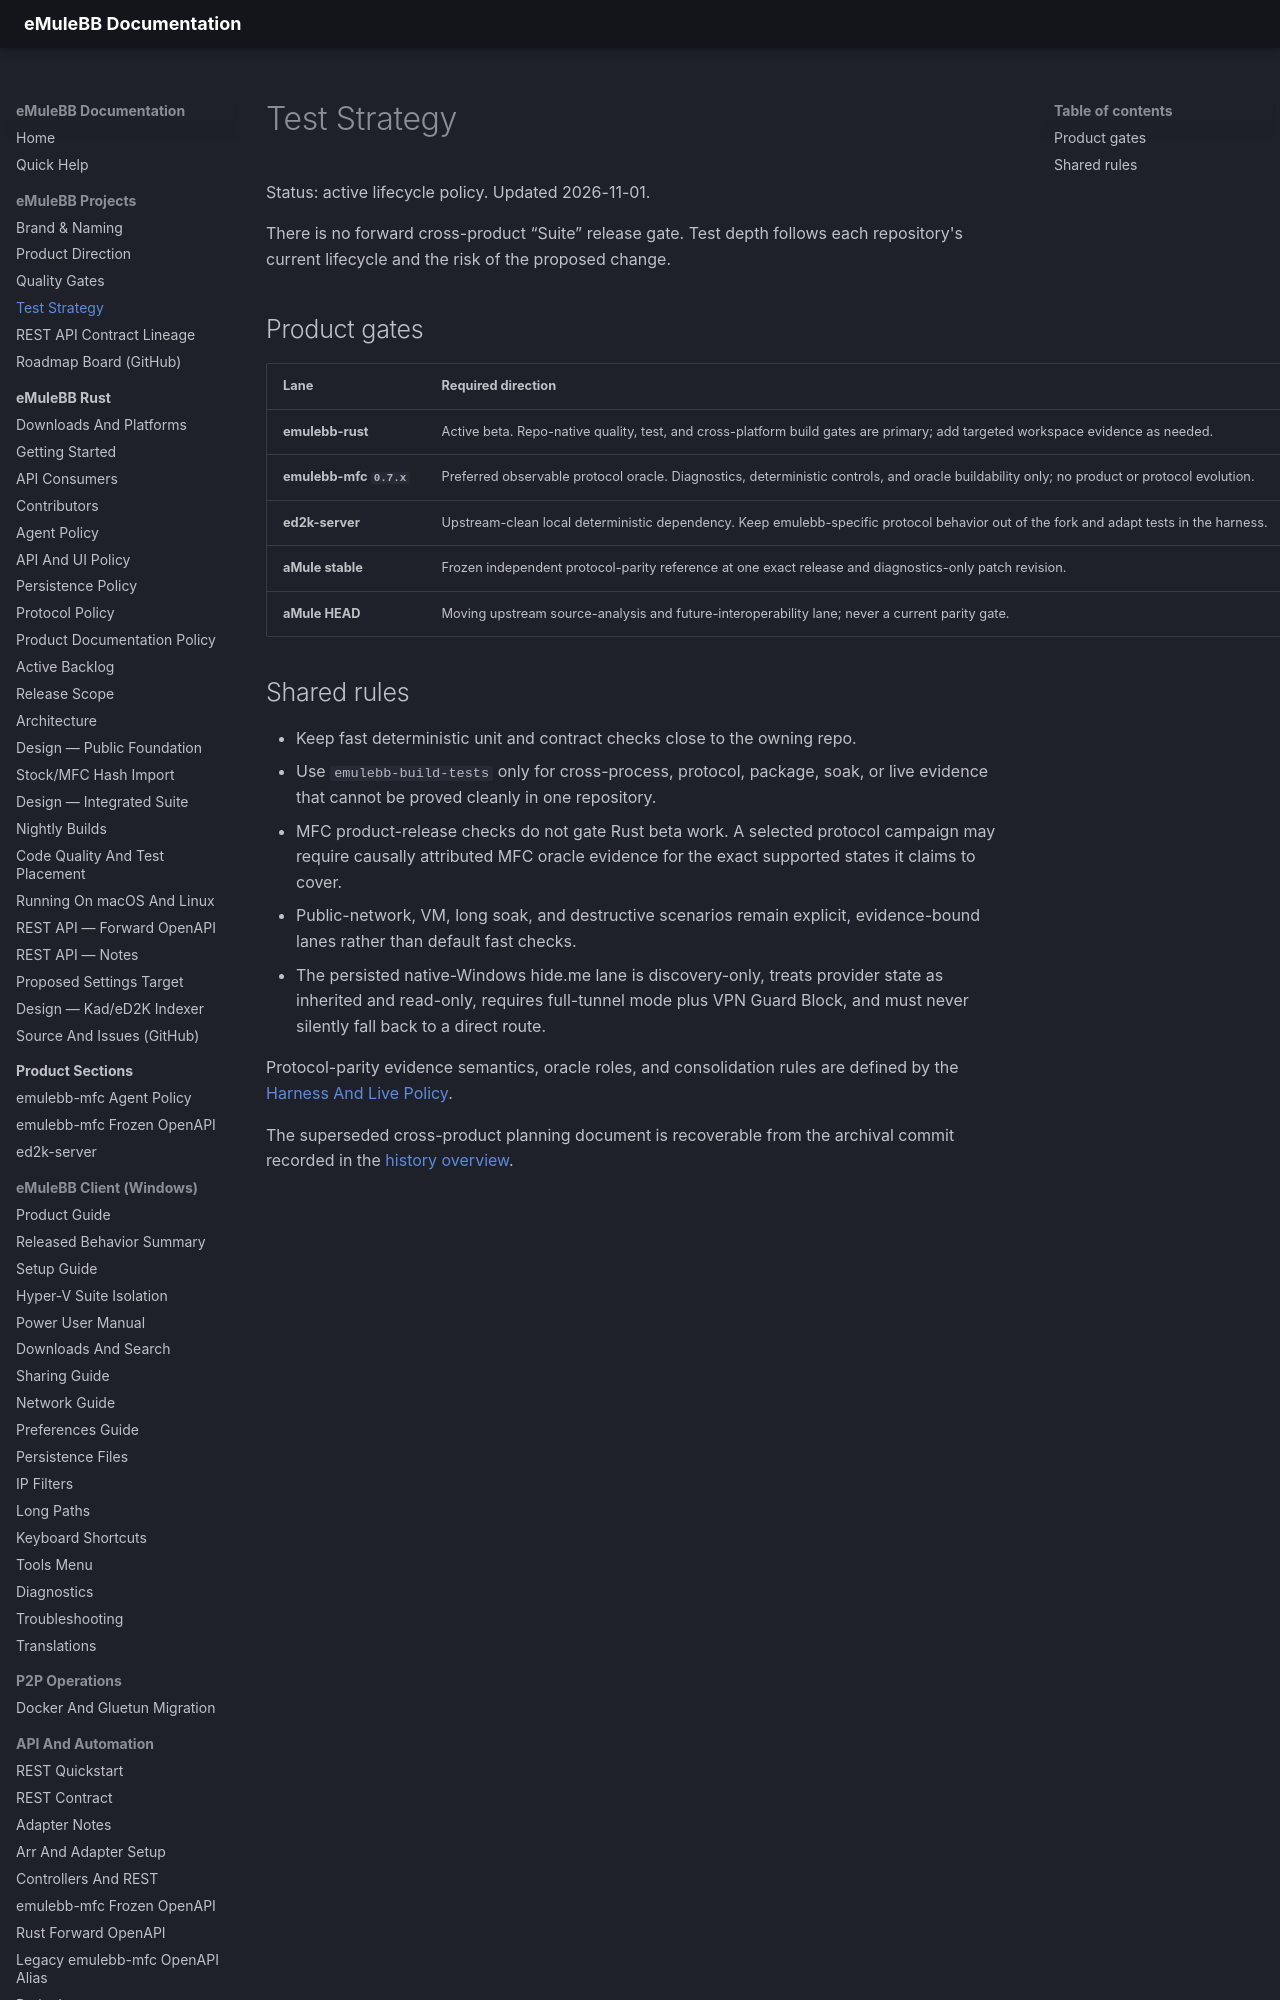

repository: emulebb/emulebb-tooling · page: active/TEST-STRATEGY/index.html · generator: mkdocs

# Test Strategy

Status: active lifecycle policy. Updated 2026-11-01.

There is no forward cross-product “Suite” release gate. Test depth follows each
repository's current lifecycle and the risk of the proposed change.

## Product gates

| Lane | Required direction |
|---|---|
| **emulebb-rust** | Active beta. Repo-native quality, test, and cross-platform build gates are primary; add targeted workspace evidence as needed. |
| **emulebb-mfc `0.7.x`** | Preferred observable protocol oracle. Diagnostics, deterministic controls, and oracle buildability only; no product or protocol evolution. |
| **ed2k-server** | Upstream-clean local deterministic dependency. Keep emulebb-specific protocol behavior out of the fork and adapt tests in the harness. |
| **aMule stable** | Frozen independent protocol-parity reference at one exact release and diagnostics-only patch revision. |
| **aMule HEAD** | Moving upstream source-analysis and future-interoperability lane; never a current parity gate. |
